Labelled photos from "resized_and_augmented_images", an image-classification folder in harrycallahan117/Diatomica. The possible labels are: Achnanthidium biasolettianum, Amphora pediculus, Cocconeis pseudolineata, Cymbella cantonatii, Cymbella excisa, Cymbella excisa var subcapitata, Diatoma mesodon, Diatoma moniliformis, Diploneis fontanella, Encyonema silesiacum, Encyonema ventricosum, Fragilaria recapitellata, Gomphonema drutelingense, Gomphonema olivaceum, Gomphonema pumilum var rigidum, Halamphora veneta, Humidophila perpusilla, Meridion circulare, Navicula cryptocephala, Navicula cryptotenella, Navicula trivialis, Pantocsekiella ocellata, Planothidium frequentissimum, Planothidium lanceolatum, Rhoicosphenia abbreviata.

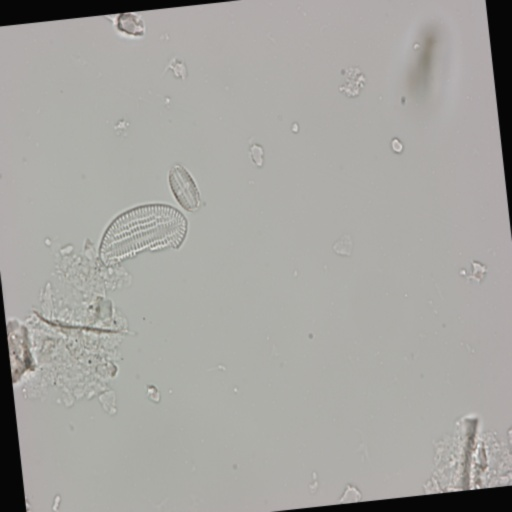
Label: Amphora pediculus

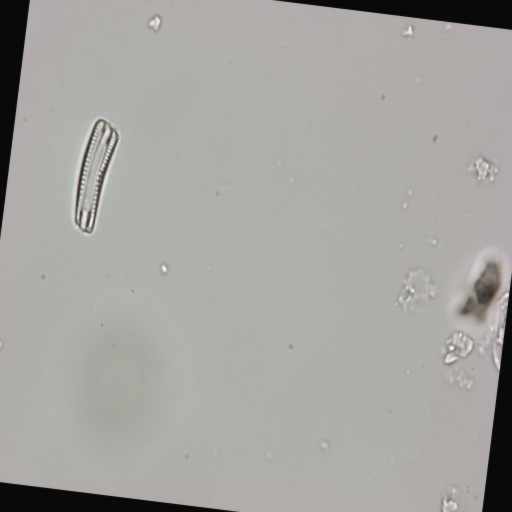
Label: Rhoicosphenia abbreviata

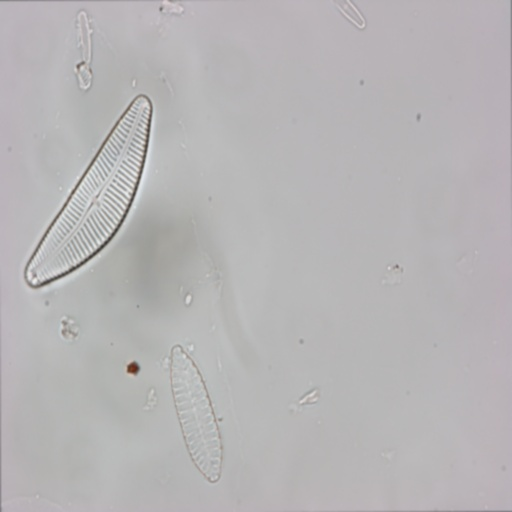
Label: Cymbella cantonatii

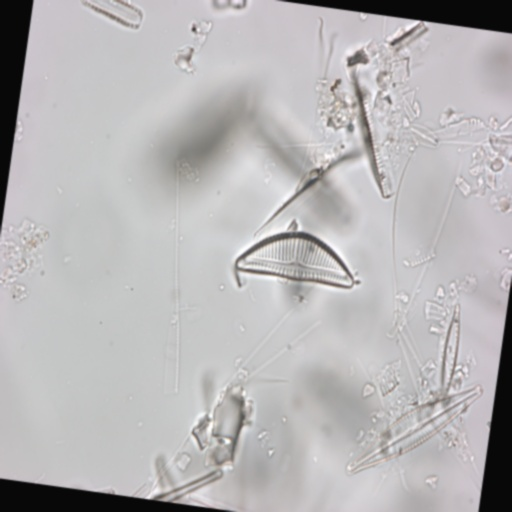
Label: Encyonema silesiacum

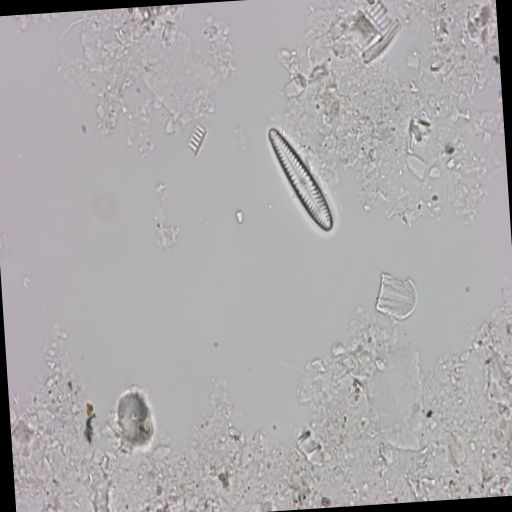
Label: Gomphonema pumilum var rigidum

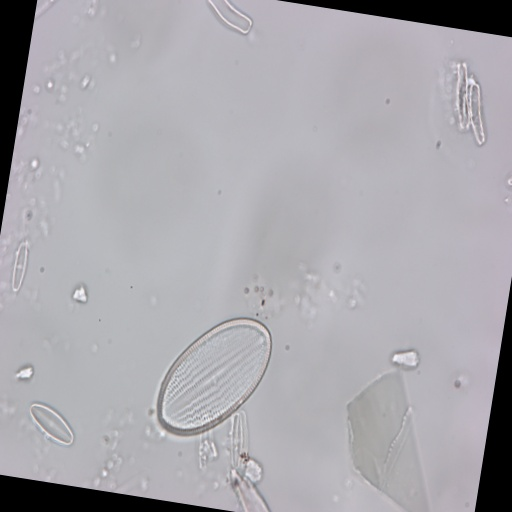
Label: Achnanthidium biasolettianum
